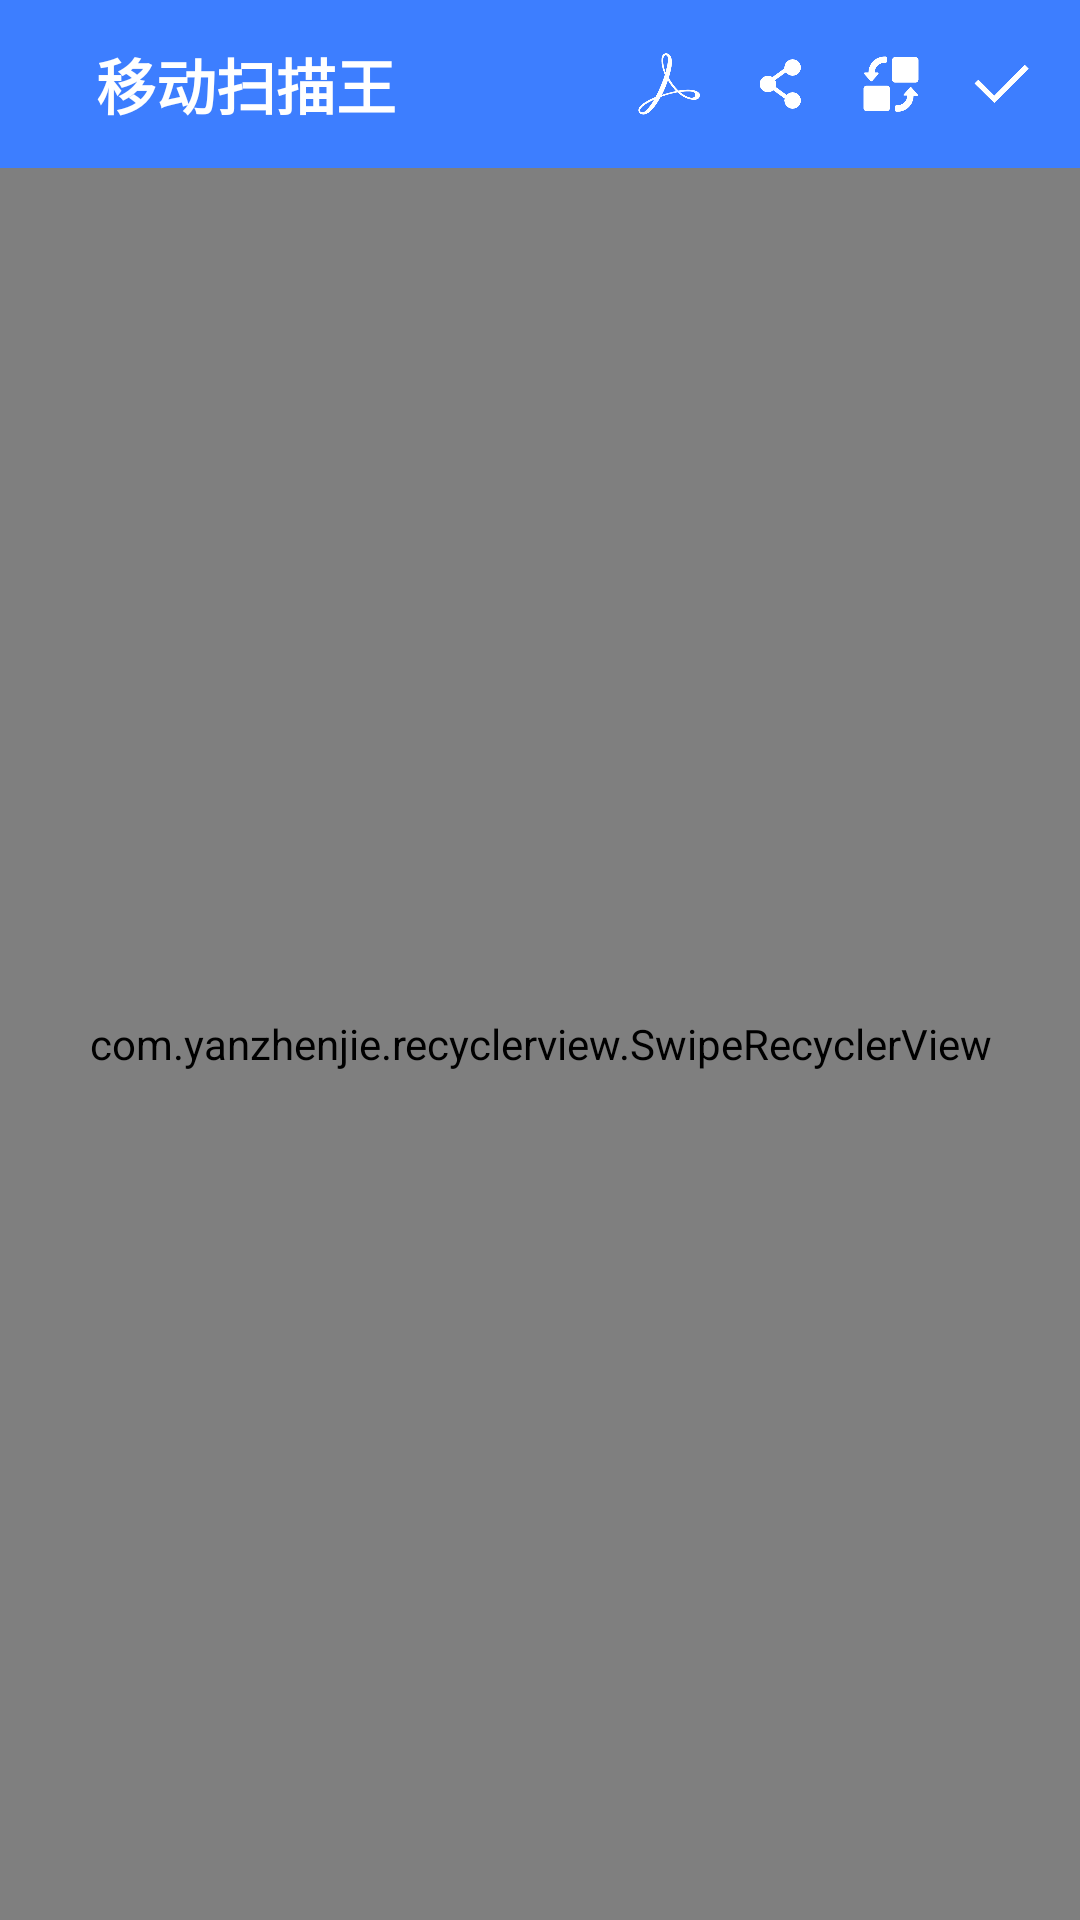

Here is an Android app screen rendered from its layout file. Give the layout XML and the strings, colors and styles it references.
<!-- AndroidManifest.xml: application theme Theme.MobileScanner -->
<!-- res/layout/fragment_project_edit.xml -->
<?xml version="1.0" encoding="utf-8"?>
<androidx.constraintlayout.widget.ConstraintLayout
    xmlns:android="http://schemas.android.com/apk/res/android"
    xmlns:app="http://schemas.android.com/apk/res-auto"
    xmlns:tools="http://schemas.android.com/tools"
    android:layout_width="match_parent"
    android:layout_height="match_parent"
    android:background="@color/black"
    >

    <LinearLayout
        android:id="@+id/titleBar"
        android:layout_width="match_parent"
        android:layout_height="?attr/actionBarSize"
        android:background="@color/color1"
        app:layout_constraintEnd_toEndOf="parent"
        app:layout_constraintStart_toStartOf="parent"
        app:layout_constraintTop_toTopOf="parent">

        <ImageView
            android:layout_width="@dimen/bar_icon"
            android:layout_height="@dimen/bar_icon"
            android:layout_gravity="center"
            android:layout_marginStart="10dp"
            android:src="@drawable/back" />

        <EditText
            android:id="@+id/title"
            android:layout_width="0dp"
            android:layout_height="wrap_content"
            android:layout_gravity="center"
            android:layout_marginEnd="10dp"
            android:layout_weight="1"
            android:text="@string/app_name"
            android:textColor="@color/white"
            android:textSize="@dimen/head2"
            android:textStyle="bold"
            android:background="@android:color/transparent"
            />

        <ImageView
            android:id="@+id/pdf"
            android:layout_width="@dimen/bar_icon"
            android:layout_height="@dimen/bar_icon"
            android:layout_gravity="center"
            android:layout_marginEnd="15dp"
            android:src="@drawable/pdf" />

        <ImageView
            android:id="@+id/share"
            android:layout_width="@dimen/bar_icon"
            android:layout_height="@dimen/bar_icon"
            android:layout_gravity="center"
            android:layout_marginEnd="15dp"
            android:src="@drawable/share" />

        <ImageView
            android:id="@+id/transform"
            android:layout_width="@dimen/bar_icon"
            android:layout_height="@dimen/bar_icon"
            android:layout_gravity="center"
            android:layout_marginEnd="15dp"
            android:src="@drawable/transform" />
        <ImageView
            android:id="@+id/ensure"
            android:src="@drawable/ensure"
            android:layout_width="@dimen/bar_icon"
            android:layout_height="@dimen/bar_icon"
            android:layout_gravity="center"
            android:layout_marginEnd="15dp"
            />
    </LinearLayout>
    <com.yanzhenjie.recyclerview.SwipeRecyclerView
        android:id="@+id/pdfImageRecycler"
        android:overScrollMode="never"
        android:layout_width="match_parent"
        android:layout_height="0dp"
        app:layout_constraintTop_toBottomOf="@id/titleBar"
        app:layout_constraintBottom_toBottomOf="parent"
        />
</androidx.constraintlayout.widget.ConstraintLayout>
<!-- resources referenced by this layout -->
<resources>
  <color name="black">#FF000000</color>
  <color name="color1">#3D7EFF</color>
  <color name="white">#FFFFFFFF</color>
  <dimen name="bar_icon">22dp</dimen>
  <dimen name="head2">20sp</dimen>
  <!-- drawable ensure: png bitmap (drawable, 3111 bytes) -->
  <!-- drawable pdf: png bitmap (drawable, 6048 bytes) -->
  <!-- drawable share: png bitmap (drawable, 4210 bytes) -->
  <!-- drawable transform: png bitmap (drawable, 4823 bytes) -->
  <string name="app_name">移动扫描王</string>
  <style name="Theme.MobileScanner" parent="Theme.MaterialComponents.Light.NoActionBar.Bridge">
          <item name="colorPrimary">@android:color/transparent</item>
          <item name="colorPrimaryVariant">@android:color/transparent</item>
          <item name="colorOnPrimary">@color/white</item>
          <item name="android:statusBarColor">@color/color1</item>
          <item name="colorAccent">@color/color1</item>
          <item name="cornerFamily">rounded</item>
          <item name="cornerSize">50%</item>
      </style>
</resources>
